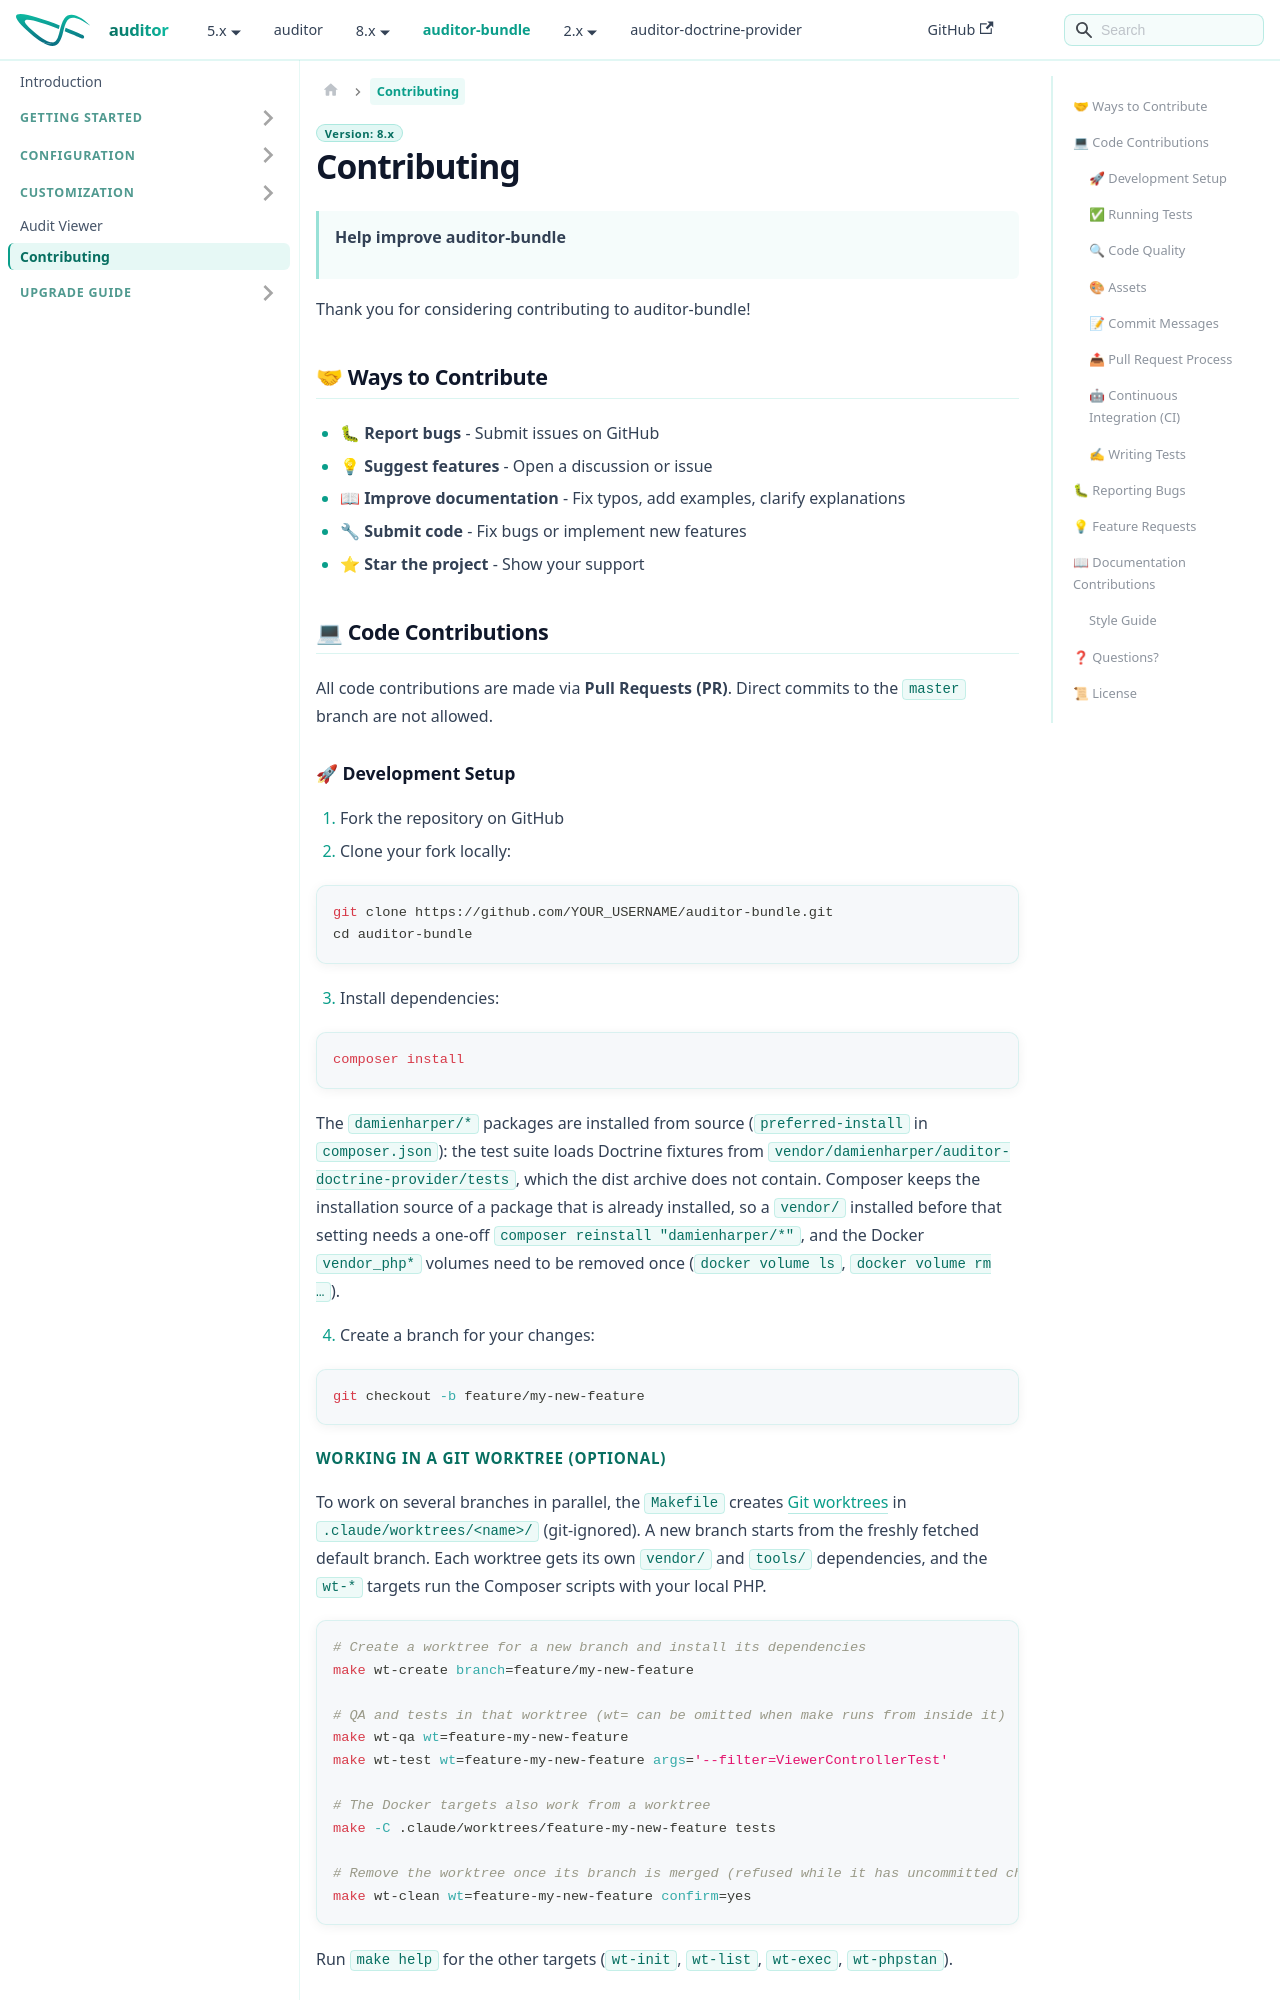

repository: DamienHarper/auditor-docs · page: auditor-bundle/contributing.html · generator: docusaurus

---
description: "Contribute to auditor-bundle: report bugs, set up the development environment, run the tests and QA tools locally or with Docker, open pull requests."
---

# Contributing

> **Help improve auditor-bundle**

Thank you for considering contributing to auditor-bundle!

## 🤝 Ways to Contribute

- 🐛 **Report bugs** - Submit issues on GitHub
- 💡 **Suggest features** - Open a discussion or issue
- 📖 **Improve documentation** - Fix typos, add examples, clarify explanations
- 🔧 **Submit code** - Fix bugs or implement new features
- ⭐ **Star the project** - Show your support

## 💻 Code Contributions

All code contributions are made via **Pull Requests (PR)**. Direct commits to the `master` branch are not allowed.

### 🚀 Development Setup

1. Fork the repository on GitHub
2. Clone your fork locally:

```bash
git clone https://github.com/YOUR_USERNAME/auditor-bundle.git
cd auditor-bundle
```

3. Install dependencies:

```bash
composer install
```

The `damienharper/*` packages are installed from source (`preferred-install` in `composer.json`): the test suite
loads Doctrine fixtures from `vendor/damienharper/auditor-doctrine-provider/tests`, which the dist archive does not
contain. Composer keeps the installation source of a package that is already installed, so a `vendor/` installed
before that setting needs a one-off `composer reinstall "damienharper/*"`, and the Docker `vendor_php*` volumes
need to be removed once (`docker volume ls`, `docker volume rm …`).

4. Create a branch for your changes:

```bash
git checkout -b feature/my-new-feature
```
